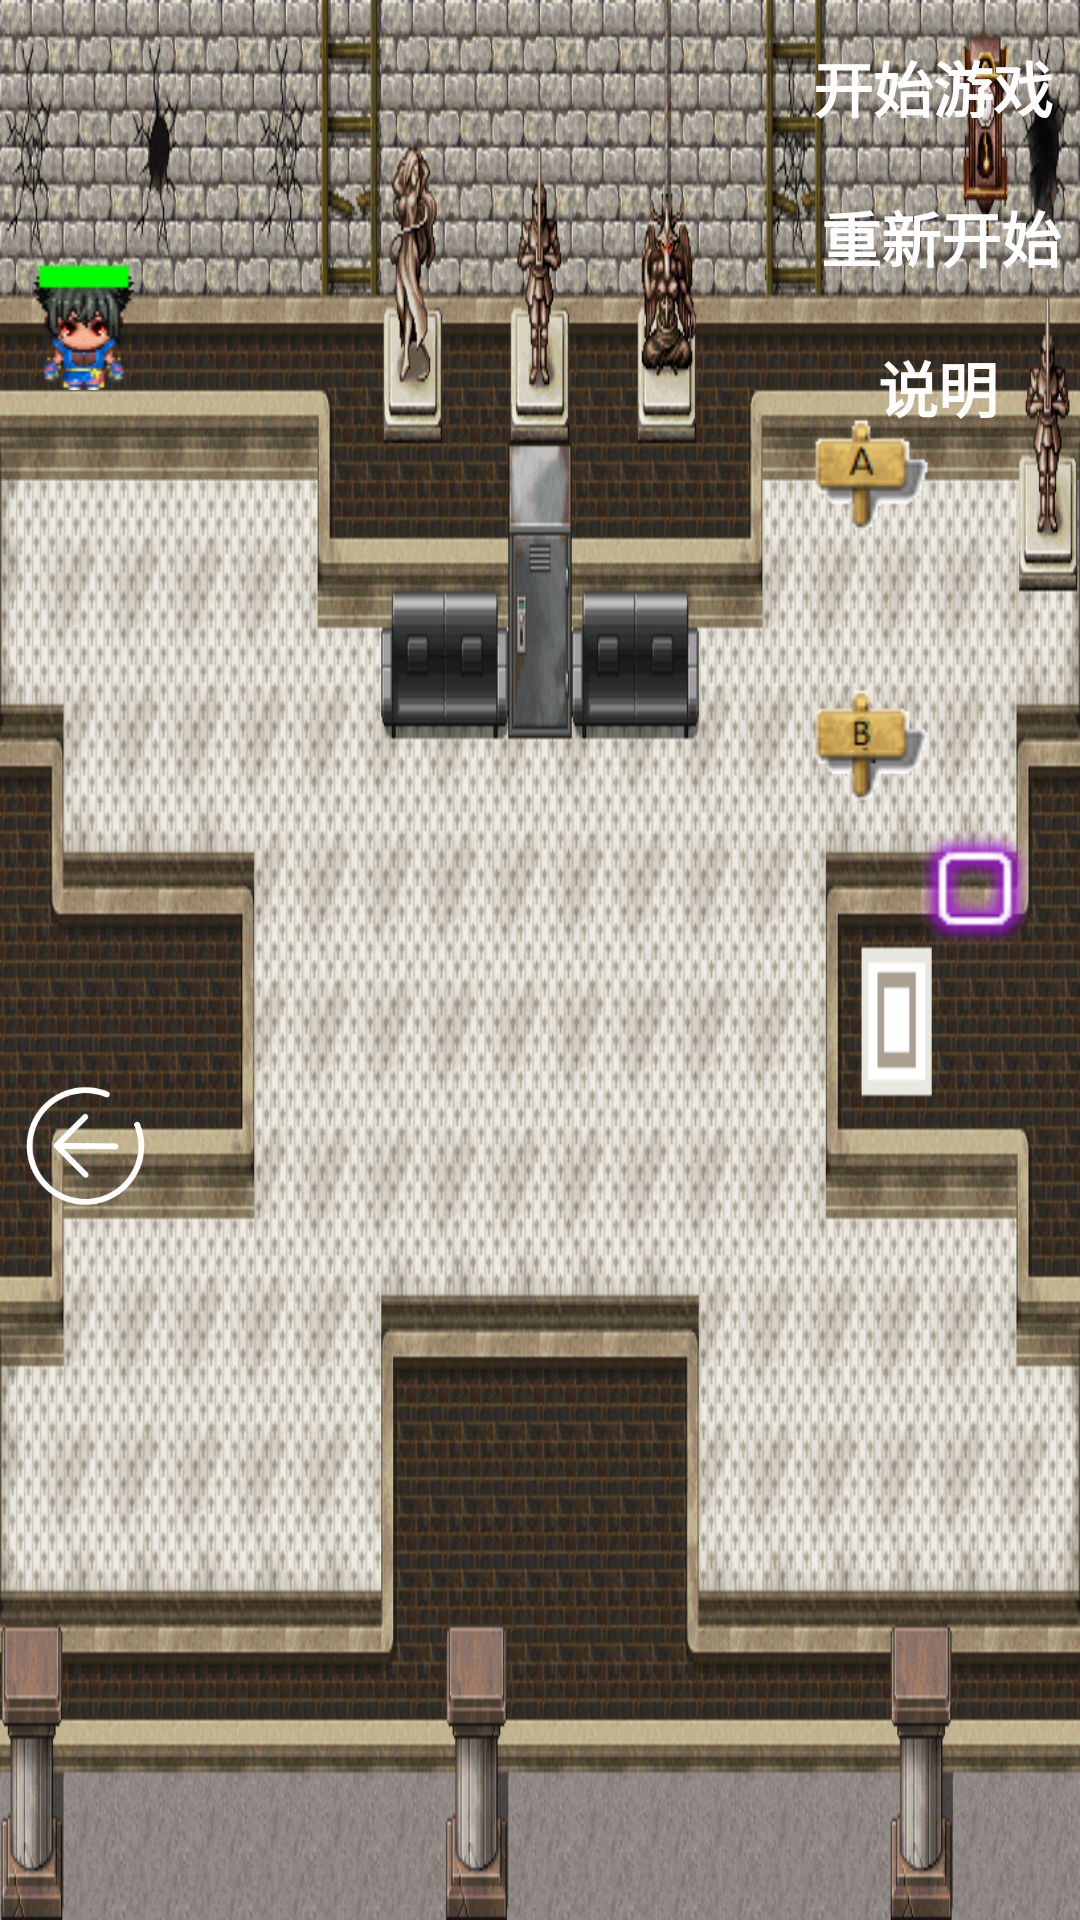

Layout XML and referenced resources for this Android screen:
<!-- AndroidManifest.xml: application theme AppTheme -->
<!-- res/layout/level6.xml -->
<?xml version="1.0" encoding="utf-8"?>
<RelativeLayout xmlns:android="http://schemas.android.com/apk/res/android"
    android:layout_width="match_parent"
    android:layout_height="match_parent"
    android:padding="5dp"
    android:background="@drawable/map_level6">

    <ImageView
        android:layout_width="60dp"
        android:layout_height="60dp"
        android:src="@drawable/exit"
        android:layout_marginTop="260dp"
        android:layout_alignParentRight="true"
        android:id="@+id/end"/>
    <ImageView
        android:id="@+id/back_"
        android:layout_width="47dp"
        android:layout_height="54dp"

        android:src="@drawable/back_white"
        android:layout_marginTop="350dp"/>

    <ImageView
        android:layout_width="45dp"
        android:layout_height="45dp"
        android:src="@drawable/position_1"
        android:layout_marginTop="130dp"
        android:layout_marginLeft="260dp"
        android:id="@+id/A" />
    <ImageView
        android:layout_width="45dp"
        android:layout_height="45dp"
        android:src="@drawable/position_2"
        android:layout_marginTop="220dp"
        android:layout_marginLeft="260dp"
        android:id="@+id/B" />
    <ImageView
        android:layout_width="45dp"
        android:layout_height="45dp"
        android:src="@drawable/position_3"
        android:layout_marginTop="220dp"
        android:layout_marginLeft="500dp"
        android:id="@+id/C" />
    <ImageView
        android:layout_width="45dp"
        android:layout_height="45dp"
        android:src="@drawable/position_4"
        android:layout_marginTop="130dp"
        android:layout_marginLeft="500dp"
        android:id="@+id/D" />

    <ImageView
        android:id="@+id/enemy1"
        android:layout_width="45dp"
        android:layout_height="45dp"
        android:layout_marginLeft="400dp"
        android:layout_marginTop="150dp"
        android:src="@drawable/zombiehp5" />
    <ImageView
        android:id="@+id/enemy2"
        android:layout_width="45dp"
        android:layout_height="45dp"
        android:layout_marginLeft="350dp"
        android:layout_marginTop="150dp"
        android:src="@drawable/zombiehp5" />
    <ImageView
        android:id="@+id/enemy3"
        android:layout_width="45dp"
        android:layout_height="45dp"
        android:layout_marginLeft="350dp"
        android:layout_marginTop="180dp"
        android:src="@drawable/zombiehp5" />

    <Button
        android:id="@+id/begin"
        android:layout_width="wrap_content"
        android:layout_height="wrap_content"
        android:background="#00000000"
        android:layout_alignParentRight="true"
        android:textSize="20dp"
        android:text="开始游戏"
        android:textStyle="bold"
        android:textColor="@android:color/white"/>
    <Button
        android:id="@+id/reset"
        android:layout_width="wrap_content"
        android:layout_height="wrap_content"
        android:layout_alignParentRight="true"
        android:layout_marginTop="50dp"
        android:layout_marginRight="-3dp"
        android:background="#00000000"
        android:text="重新开始"
        android:textColor="@android:color/white"
        android:textSize="20dp"
        android:textStyle="bold" />

    <Button
        android:id="@+id/instruction"
        android:layout_width="wrap_content"
        android:layout_height="wrap_content"
        android:layout_alignParentRight="true"
        android:layout_marginTop="100dp"
        android:layout_marginRight="-2dp"
        android:background="#00000000"
        android:text="说明"
        android:textColor="@android:color/white"
        android:textSize="20dp"
        android:textStyle="bold" />
    <ImageView
        android:layout_width="50dp"
        android:layout_height="50dp"
        android:layout_marginTop="270dp"
        android:src="@drawable/enter"
        android:id="@+id/start1"/>
    <ImageView
        android:id="@+id/player1"
        android:layout_width="50dp"
        android:layout_height="50dp"
        android:layout_marginTop="270dp"
        android:src="@drawable/role1_hp6" />

    <ImageView
        android:layout_width="50dp"
        android:layout_height="50dp"
        android:layout_marginTop="80dp"
        android:src="@drawable/enter"
        android:id="@+id/start2"/>

    <ImageView
        android:id="@+id/player2"
        android:layout_width="45dp"
        android:layout_height="45dp"
        android:layout_marginTop="80dp"
        android:src="@drawable/role2_hp6" />

    
    <Button
        android:layout_width="120dp"
        android:layout_height="60dp"
        android:background="#00000000"
        android:layout_marginTop="180dp"
        android:layout_marginLeft="50dp"
        android:id="@+id/block1"/>
    <Button
        android:layout_width="120dp"
        android:layout_height="60dp"
        android:background="#00000000"
        android:layout_marginTop="180dp"
        android:layout_marginLeft="560dp"
        android:id="@+id/block2"/>
    <Button
        android:layout_width="200dp"
        android:layout_height="60dp"
        android:background="#00000000"
        android:layout_marginTop="280dp"
        android:layout_marginLeft="260dp"
        android:id="@+id/block3"/>
    <Button
        android:layout_width="300dp"
        android:layout_height="60dp"
        android:background="#00000000"
        android:layout_marginTop="80dp"
        android:layout_marginLeft="210dp"
        android:id="@+id/block4"/>

    <ImageView
        android:id="@+id/boss"
        android:layout_width="wrap_content"
        android:layout_height="wrap_content"
        android:layout_marginLeft="630dp"
        android:layout_marginTop="165dp"
        android:src="@drawable/deathhp5" />

    <TextView
        android:layout_width="wrap_content"
        android:layout_height="wrap_content"
        android:layout_alignParentBottom="true"
        android:layout_marginLeft="320dp"
        android:id="@+id/msg"
        android:textSize="20dp"
        android:textStyle="bold" />

</RelativeLayout>
<!-- resources referenced by this layout -->
<resources>
  <!-- drawable back_white: png bitmap (drawable, 7432 bytes) -->
  <!-- drawable deathhp5: png bitmap (drawable, 14088 bytes) -->
  <!-- drawable exit: png bitmap (drawable, 3041 bytes) -->
  <!-- drawable map_level6: png bitmap (drawable, 182551 bytes) -->
  <!-- drawable position_1: png bitmap (drawable, 3152 bytes) -->
  <!-- drawable position_2: png bitmap (drawable, 3164 bytes) -->
  <!-- drawable position_3: png bitmap (drawable, 3124 bytes) -->
  <!-- drawable position_4: png bitmap (drawable, 3133 bytes) -->
  <!-- drawable role2_hp6: png bitmap (drawable, 3524 bytes) -->
  <!-- drawable zombiehp5: png bitmap (drawable, 37539 bytes) -->
  <style name="AppTheme" parent="Theme.AppCompat.Light.NoActionBar">
          
          
          <item name="android:windowIsTranslucent">true</item>
          <item name="android:windowNoTitle">true</item>
          <item name="android:windowActionBar">false</item>
          <item name="android:windowFullscreen">true</item>
      </style>
</resources>
